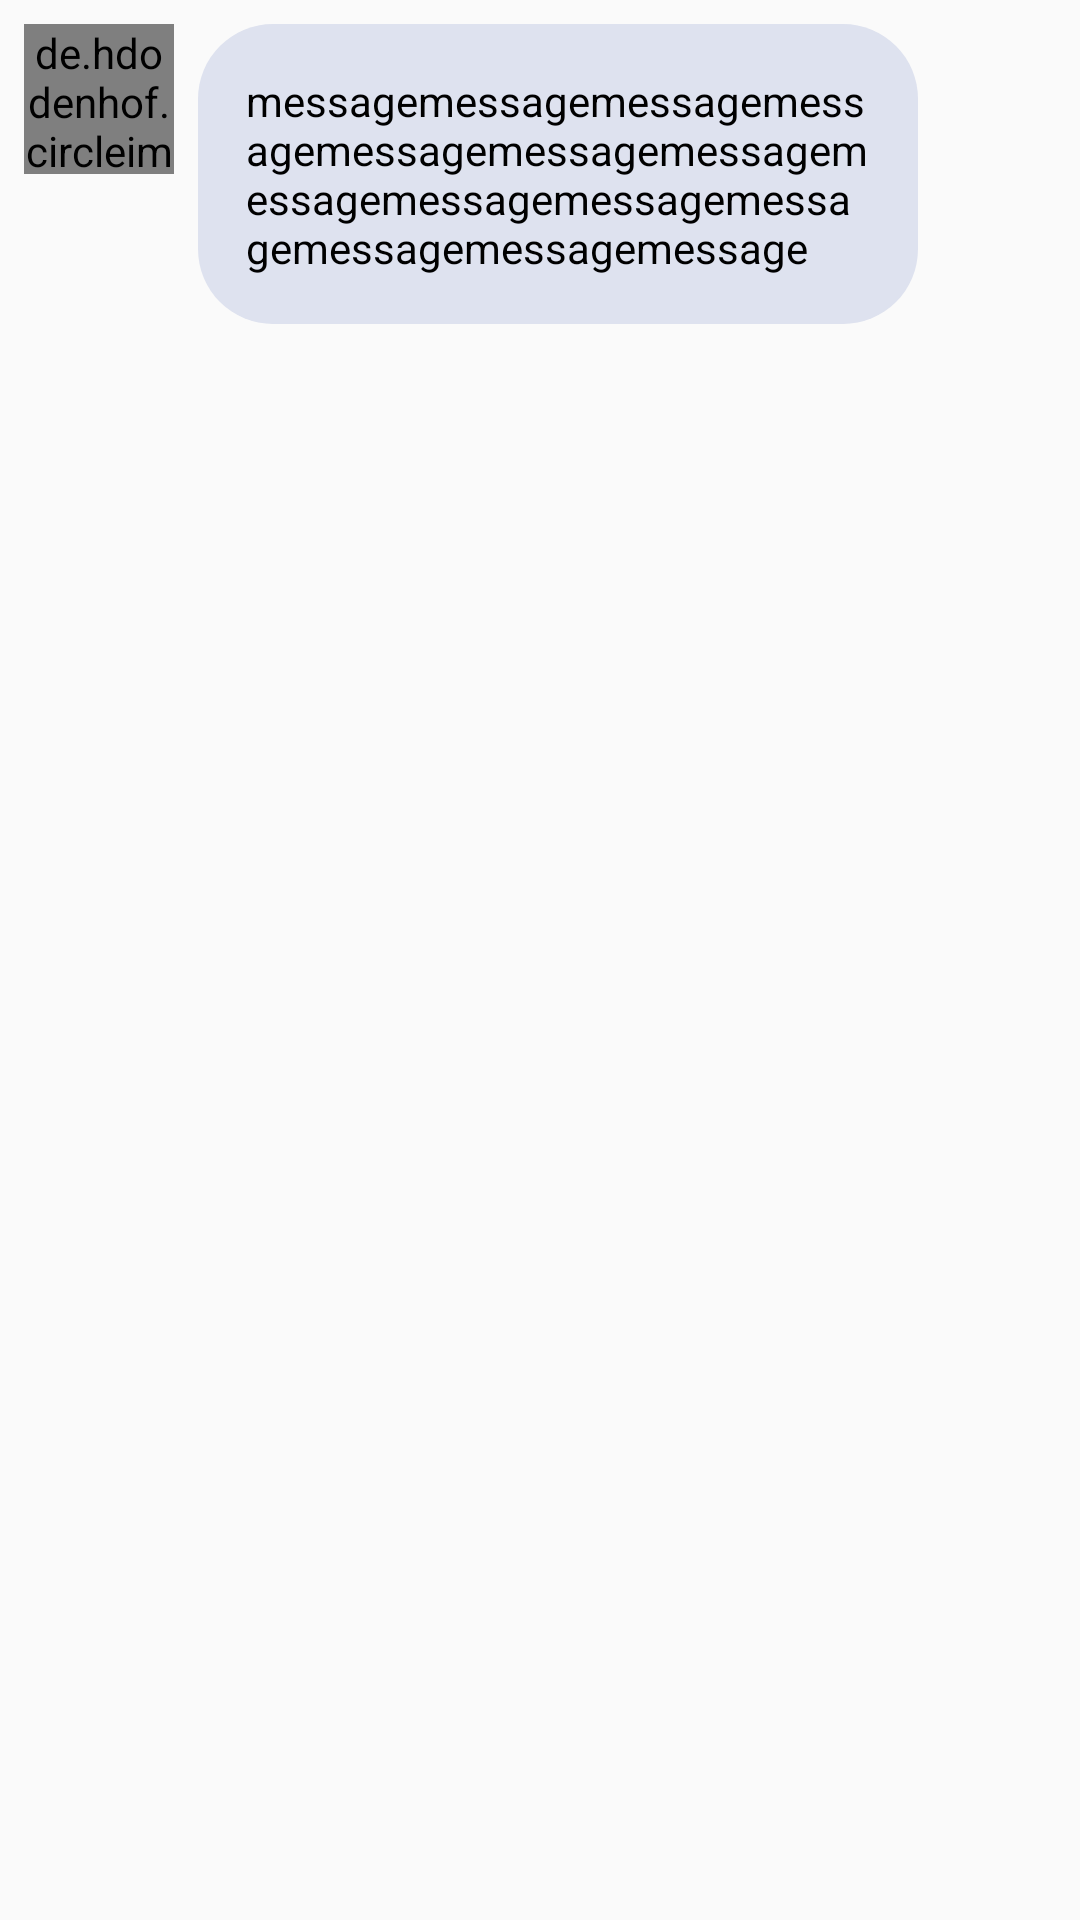

Write the Android layout XML for this screen, with the resource values it uses.
<!-- AndroidManifest.xml: application theme Theme.MyChatik -->
<!-- res/layout/chat_to_row.xml -->
<?xml version="1.0" encoding="utf-8"?>
<androidx.constraintlayout.widget.ConstraintLayout xmlns:android="http://schemas.android.com/apk/res/android"
    xmlns:app="http://schemas.android.com/apk/res-auto"
    xmlns:tools="http://schemas.android.com/tools"
    android:layout_width="match_parent"
    android:layout_height="wrap_content"
    android:layout_marginBottom="12dp">

    <de.hdodenhof.circleimageview.CircleImageView
        android:id="@+id/imageView_to_row"
        android:layout_width="50dp"
        android:layout_height="50dp"
        android:layout_marginStart="8dp"
        android:layout_marginTop="8dp"
        app:civ_border_color="#5680E9"
        app:civ_border_width="2dp"
        app:layout_constraintStart_toStartOf="parent"
        app:layout_constraintTop_toTopOf="parent"
        app:srcCompat="@android:drawable/btn_star_big_on" />

    <TextView
        android:id="@+id/textView_to_row"
        android:layout_width="wrap_content"
        android:layout_height="wrap_content"
        android:layout_marginStart="8dp"
        android:background="@drawable/rounded_edittext_register_login"
        android:maxWidth="240dp"
        android:padding="16dp"
        android:text="messagemessagemessagemessagemessagemessagemessagemessagemessagemessagemessagemessagemessagemessage"
        android:textColor="@color/black"
        app:layout_constraintStart_toEndOf="@+id/imageView_to_row"
        app:layout_constraintTop_toTopOf="@+id/imageView_to_row" />
</androidx.constraintlayout.widget.ConstraintLayout>
<!-- resources referenced by this layout -->
<resources>
  <!-- drawable rounded_edittext_register_login (drawable) -->
  <?xml version="1.0" encoding="utf-8"?>
  <shape xmlns:android="http://schemas.android.com/apk/res/android">
  <corners android:radius="25dp"/>
      <solid android:color="#DEE2EF"/>
  </shape>
  <style name="Theme.MyChatik" parent="Theme.AppCompat.DayNight.DarkActionBar">
          
          <item name="colorPrimary">@color/purple_500</item>
          <item name="colorPrimaryVariant">@color/purple_700</item>
          <item name="colorOnPrimary">@color/white</item>
          
          <item name="colorSecondary">@color/teal_200</item>
          <item name="colorSecondaryVariant">@color/teal_700</item>
          <item name="colorOnSecondary">@color/black</item>
          
          <item name="android:statusBarColor" tools:targetApi="l">?attr/colorPrimaryVariant</item>
          
      </style>
  <!-- not gathered from this repository: default colours our renderer supplied (Android Studio template values) -->
  <color name="purple_500">#FF6200EE</color>
  <color name="purple_700">#FF3700B3</color>
  <color name="teal_200">#FF03DAC5</color>
  <color name="teal_700">#FF018786</color>
  <color name="black">#FF000000</color>
  <color name="white">#FFFFFFFF</color>
</resources>
